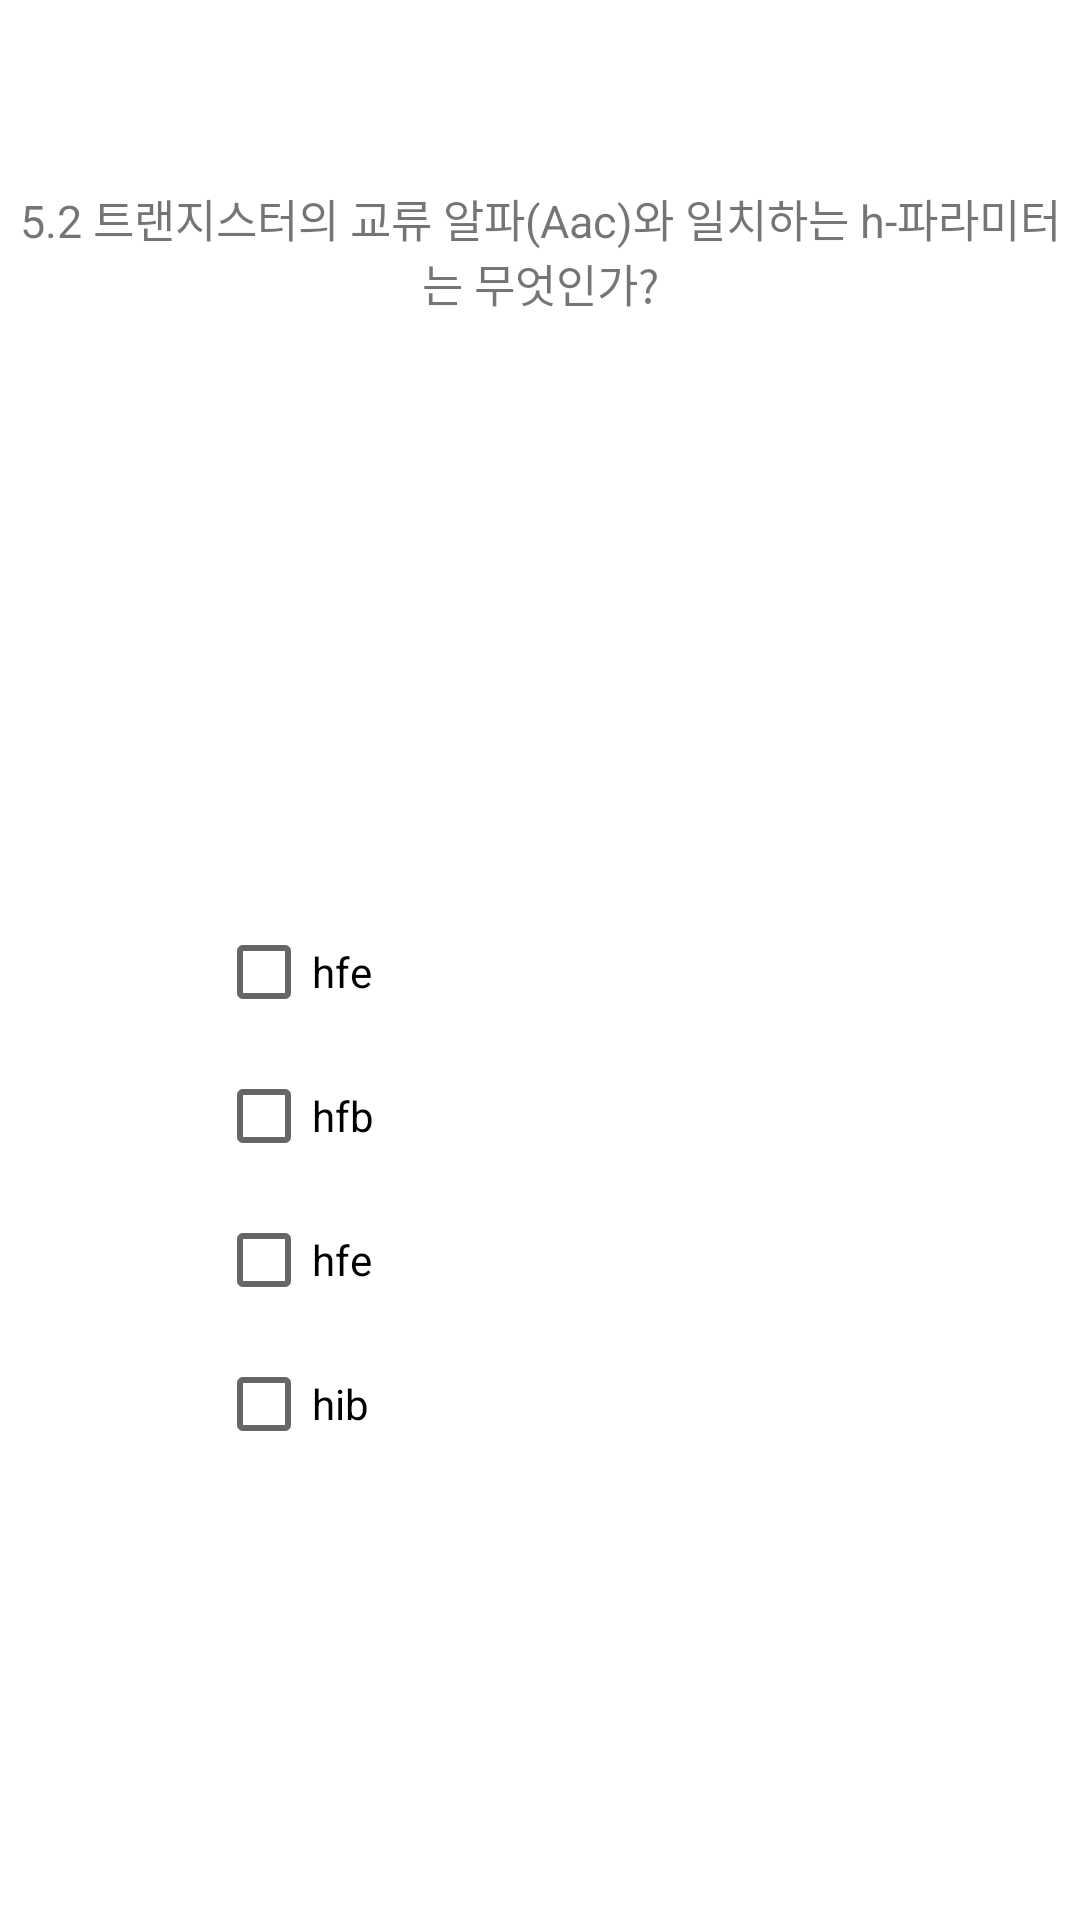

Produce the Android XML layout that renders to this screen, including the resource entries it uses.
<!-- AndroidManifest.xml: application theme Theme.Ans22 -->
<!-- res/layout/activity_elecchapter52.xml -->
<?xml version="1.0" encoding="utf-8"?>
<androidx.constraintlayout.widget.ConstraintLayout xmlns:android="http://schemas.android.com/apk/res/android"
    xmlns:app="http://schemas.android.com/apk/res-auto"
    xmlns:tools="http://schemas.android.com/tools"
    android:layout_width="match_parent"
    android:layout_height="match_parent"
    tools:context=".elecchapter52">


    <TextView
        android:id="@+id/textView1"
        android:layout_width="wrap_content"
        android:layout_height="wrap_content"
        android:gravity="center"
        android:text="5.2 트랜지스터의 교류 알파(Aac)와 일치하는 h-파라미터는 무엇인가?"
        android:textSize="15dp"
        app:layout_constraintBottom_toBottomOf="parent"
        app:layout_constraintEnd_toEndOf="parent"
        app:layout_constraintHorizontal_bias="0.496"
        app:layout_constraintStart_toStartOf="parent"
        app:layout_constraintTop_toTopOf="parent"
        app:layout_constraintVertical_bias="0.104" />

    <CheckBox
        android:id="@+id/elec_b521"
        android:layout_width="wrap_content"
        android:layout_height="wrap_content"
        android:layout_marginStart="72dp"
        android:layout_marginTop="300dp"
        android:text="hfe"
        app:layout_constraintStart_toStartOf="parent"
        app:layout_constraintTop_toTopOf="parent"></CheckBox>

    <CheckBox
        android:id="@+id/elec_b522"
        android:layout_width="wrap_content"
        android:layout_height="wrap_content"
        android:layout_marginStart="72dp"
        android:layout_marginTop="348dp"
        android:text="hfb"
        app:layout_constraintStart_toStartOf="parent"
        app:layout_constraintTop_toTopOf="parent"></CheckBox>

    <CheckBox
        android:id="@+id/elec_b523"
        android:layout_width="wrap_content"
        android:layout_height="wrap_content"
        android:layout_marginStart="72dp"
        android:layout_marginTop="396dp"
        android:text="hfe"
        app:layout_constraintStart_toStartOf="parent"
        app:layout_constraintTop_toTopOf="parent"></CheckBox>



    <CheckBox
        android:id="@+id/elec_b524"
        android:layout_width="wrap_content"
        android:layout_height="wrap_content"
        android:layout_marginStart="72dp"
        android:layout_marginTop="444dp"
        android:text="hib"
        app:layout_constraintStart_toStartOf="parent"
        app:layout_constraintTop_toTopOf="parent"></CheckBox>

</androidx.constraintlayout.widget.ConstraintLayout>
<!-- resources referenced by this layout -->
<resources>
  <style name="Theme.Ans22" parent="Theme.MaterialComponents.DayNight.DarkActionBar">
          
          <item name="colorPrimary">@color/purple_500</item>
          <item name="colorPrimaryVariant">@color/purple_700</item>
          <item name="colorOnPrimary">@color/white</item>
          
          <item name="colorSecondary">@color/teal_200</item>
          <item name="colorSecondaryVariant">@color/teal_700</item>
          <item name="colorOnSecondary">@color/black</item>
          
          <item name="android:statusBarColor">?attr/colorPrimaryVariant</item>
          
      </style>
  <!-- not gathered from this repository: default colours our renderer supplied (Android Studio template values) -->
  <color name="purple_500">#FF6200EE</color>
  <color name="purple_700">#FF3700B3</color>
  <color name="teal_200">#FF03DAC5</color>
  <color name="teal_700">#FF018786</color>
  <color name="black">#FF000000</color>
  <color name="white">#FFFFFFFF</color>
</resources>
